The GitHub repository yyn-anson/COMP558Project contains a labelled image folder "LD_dataset" with 6 categories: beaches, city, forests, highways, mountains, offices. Examples follow, each with its label.

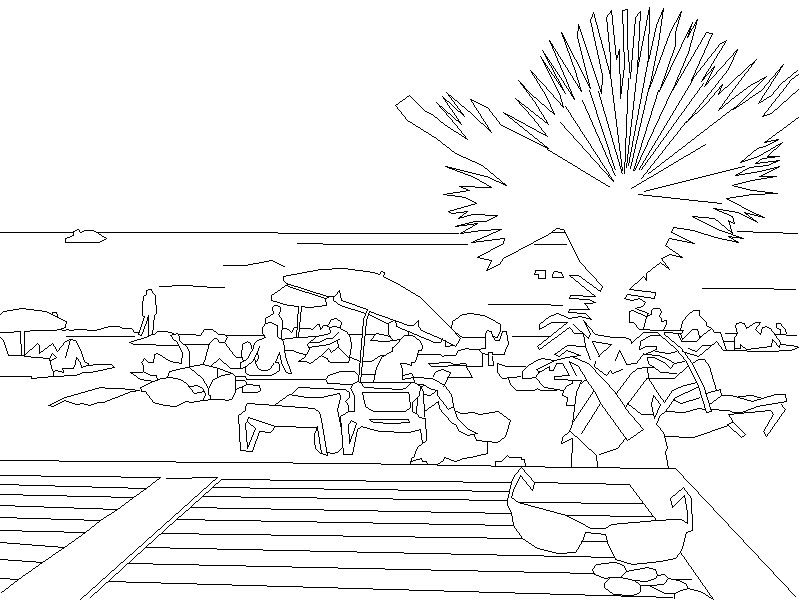
Label: beaches

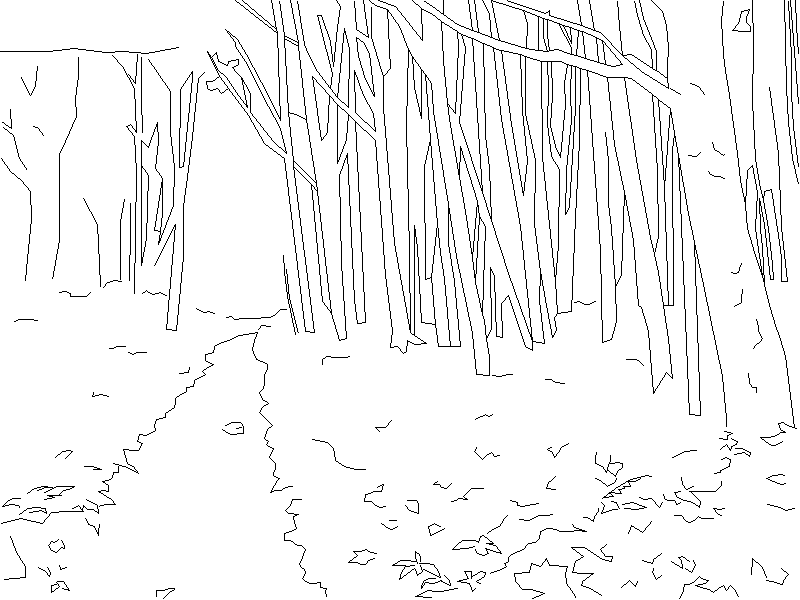
Label: forests

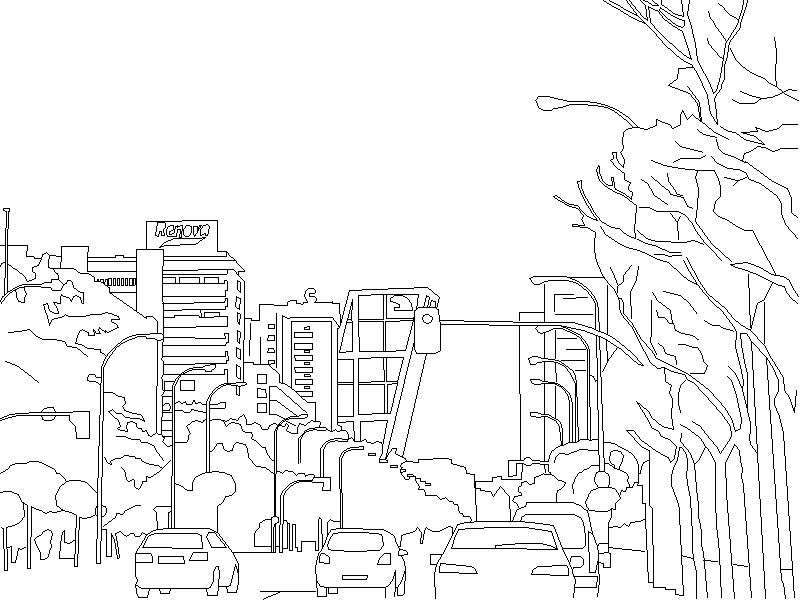
Label: city

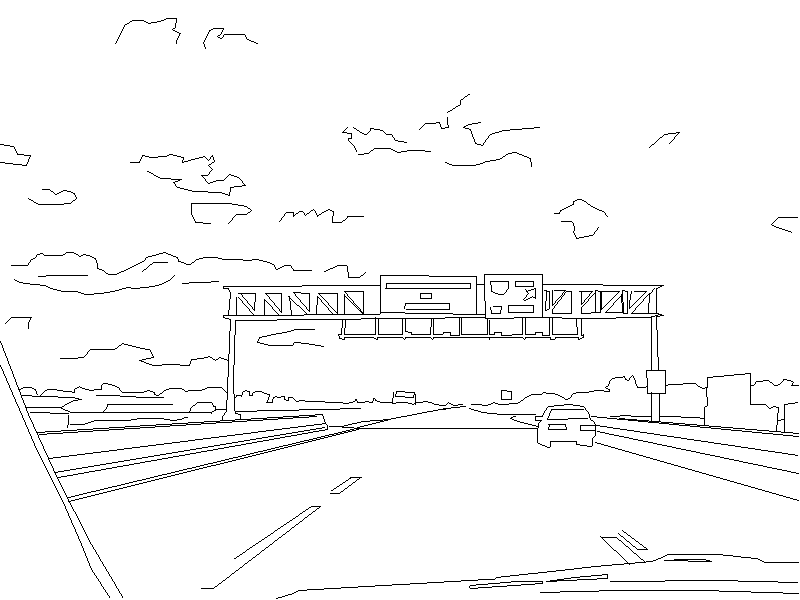
Label: highways

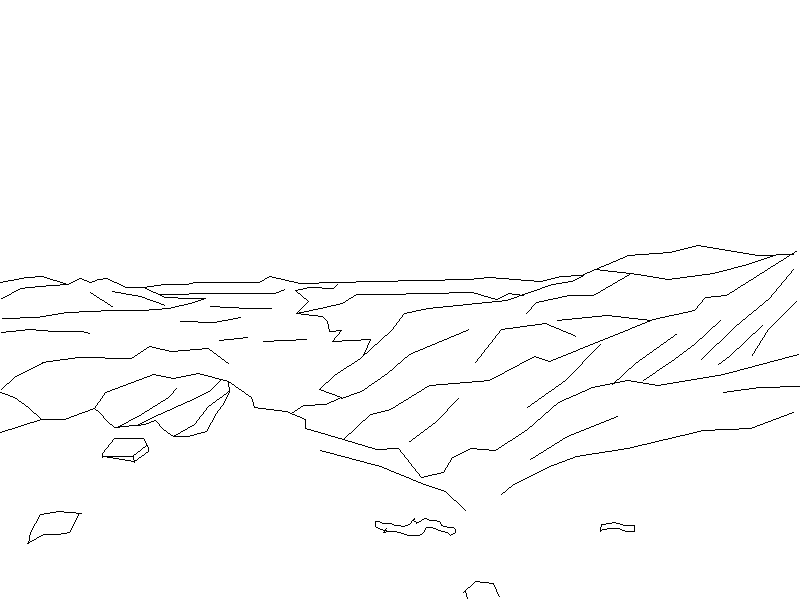
Label: mountains

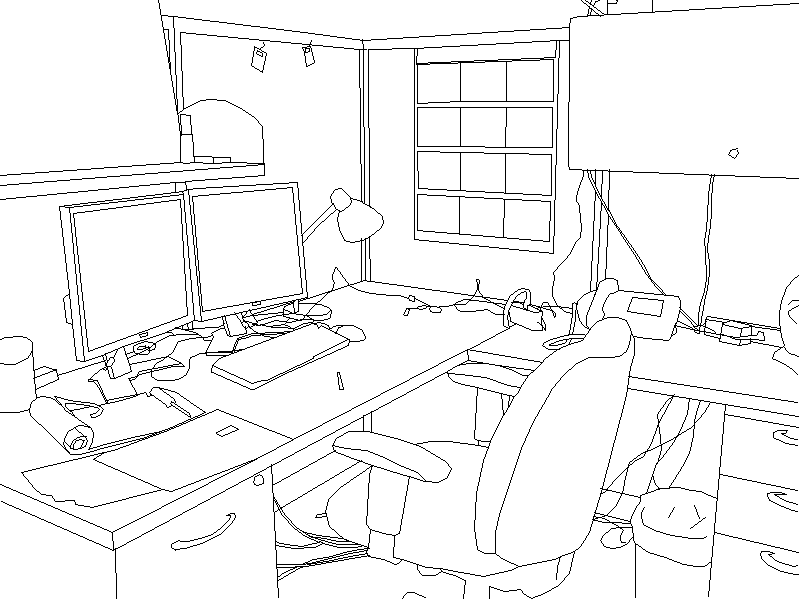
Label: offices
